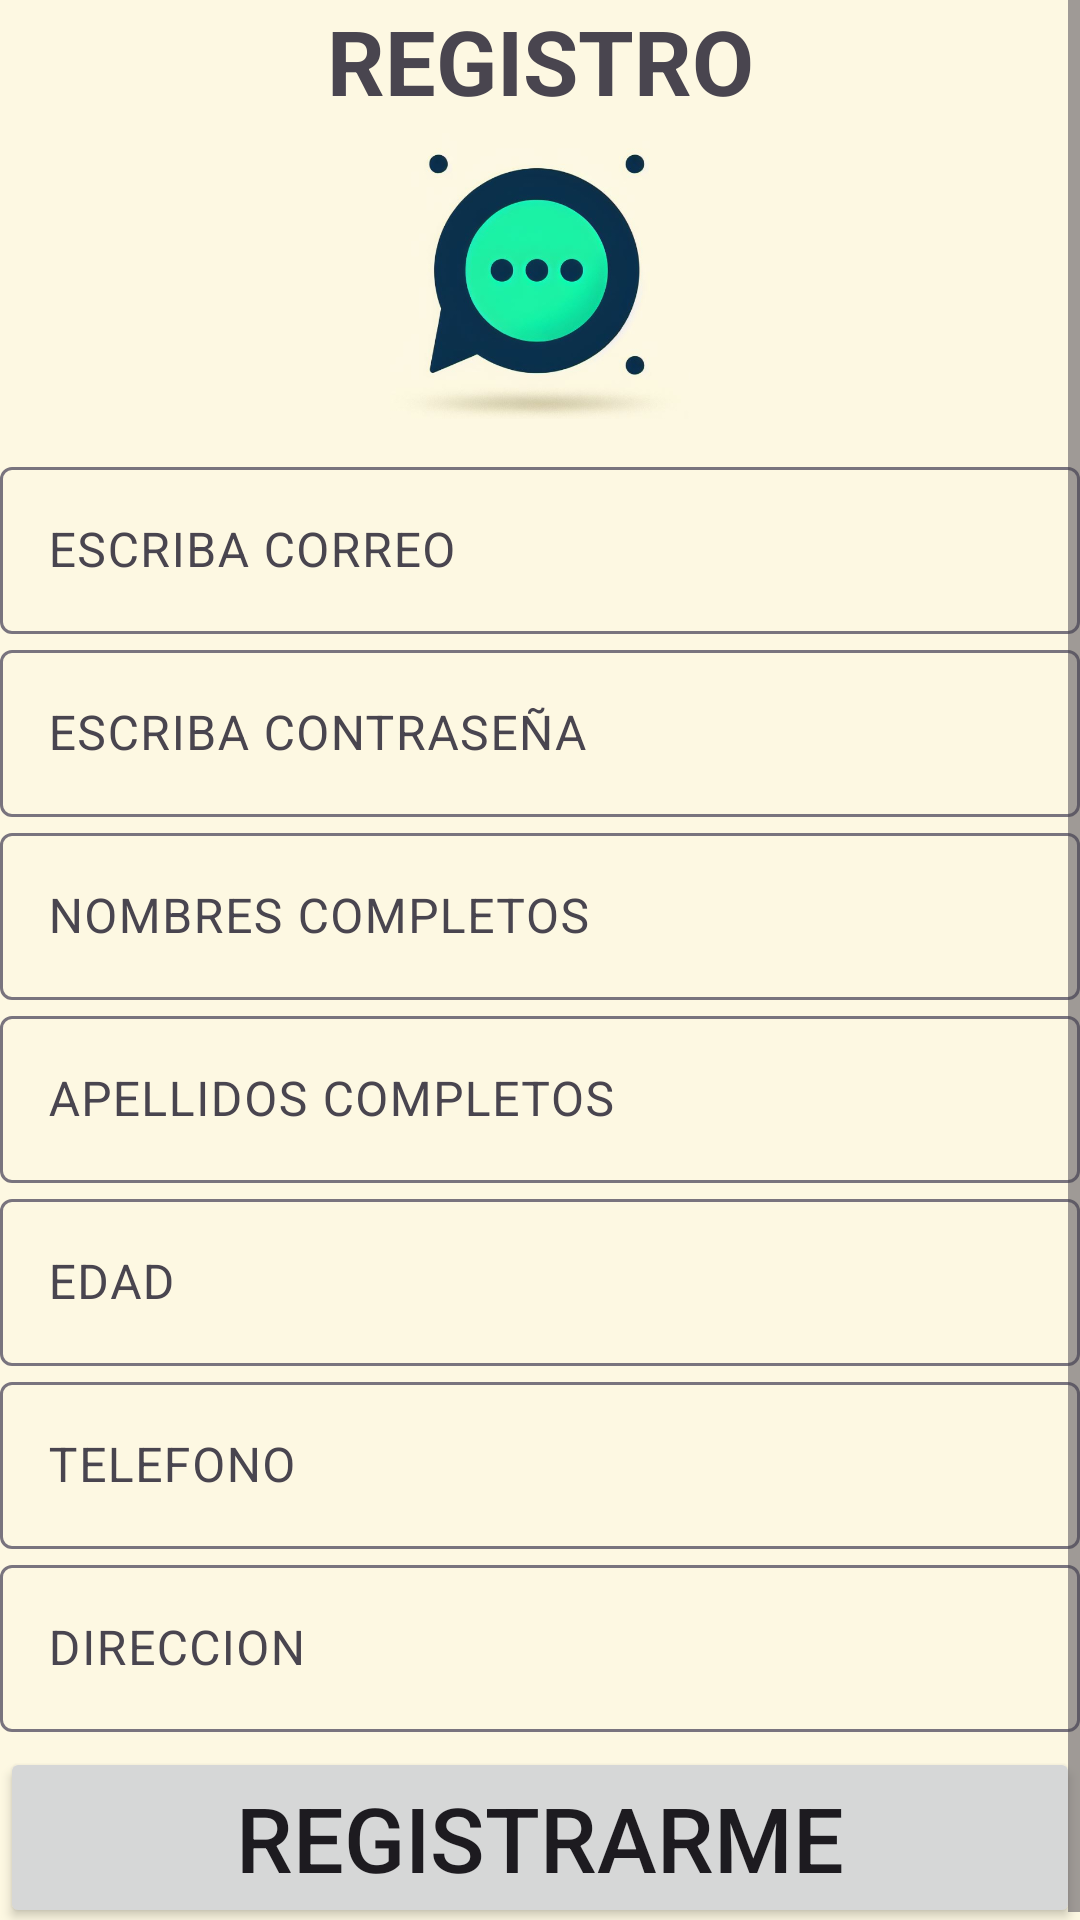

Produce the Android XML layout that renders to this screen, including the resource entries it uses.
<!-- AndroidManifest.xml: application theme Theme.Kibi_Net -->
<!-- res/layout/activity_registro.xml -->
<?xml version="1.0" encoding="utf-8"?>
<ScrollView
    xmlns:android="http://schemas.android.com/apk/res/android"
    xmlns:app="http://schemas.android.com/apk/res-auto"
    xmlns:tools="http://schemas.android.com/tools"
    android:layout_width="match_parent"
    android:layout_height="match_parent"
    android:background="#fdf8e2"
    tools:context=".Registro">


    <androidx.appcompat.widget.LinearLayoutCompat
        android:layout_width="match_parent"
        android:layout_height="wrap_content"
        android:orientation="vertical">

        <TextView
            android:layout_width="match_parent"
            android:layout_height="wrap_content"
            android:text="@string/RegistroTXT"
            android:textStyle="bold"
            android:textSize="30dp"
            android:gravity="center">
        </TextView>

        <ImageView
            android:layout_width="100dp"
            android:layout_height="100dp"
            android:src="@drawable/foto"
            android:layout_marginBottom="10dp"
            android:layout_gravity="center">
        </ImageView>

        
        <com.google.android.material.textfield.TextInputLayout
            android:layout_width="match_parent"
            android:layout_height="wrap_content">
            <EditText
                android:layout_width="match_parent"
                android:layout_height="wrap_content"
                android:hint="@string/Correo"
                android:id="@+id/Correo"
                android:inputType="textEmailAddress">
            </EditText>
        </com.google.android.material.textfield.TextInputLayout>


        
        <com.google.android.material.textfield.TextInputLayout
            android:layout_width="match_parent"
            android:layout_height="wrap_content">
            <EditText
                android:layout_width="match_parent"
                android:layout_height="wrap_content"
                android:hint="@string/Password"
                android:id="@+id/Password"
                android:inputType="textPassword">
            </EditText>
        </com.google.android.material.textfield.TextInputLayout>


        
        <com.google.android.material.textfield.TextInputLayout
            android:layout_width="match_parent"
            android:layout_height="wrap_content">
            <EditText
                android:layout_width="match_parent"
                android:layout_height="wrap_content"
                android:hint="@string/Nombres"
                android:id="@+id/Nombres"
                android:inputType="textCapWords|textAutoCorrect">
            </EditText>
        </com.google.android.material.textfield.TextInputLayout>


        
        <com.google.android.material.textfield.TextInputLayout
            android:layout_width="match_parent"
            android:layout_height="wrap_content">
            <EditText
                android:layout_width="match_parent"
                android:layout_height="wrap_content"
                android:hint="@string/Apellidos"
                android:id="@+id/Apellidos"
                android:inputType="textCapWords|textAutoCorrect">
            </EditText>
        </com.google.android.material.textfield.TextInputLayout>


        
        <com.google.android.material.textfield.TextInputLayout
            android:layout_width="match_parent"
            android:layout_height="wrap_content">
            <EditText
                android:layout_width="match_parent"
                android:layout_height="wrap_content"
                android:hint="@string/Edad"
                android:id="@+id/Edad"
                android:inputType="number">
            </EditText>
        </com.google.android.material.textfield.TextInputLayout>


        
        <com.google.android.material.textfield.TextInputLayout
            android:layout_width="match_parent"
            android:layout_height="wrap_content">
            <EditText
                android:layout_width="match_parent"
                android:layout_height="wrap_content"
                android:hint="@string/Telefono"
                android:id="@+id/Telefono"
                android:inputType="number">
            </EditText>
        </com.google.android.material.textfield.TextInputLayout>


        
        <com.google.android.material.textfield.TextInputLayout
            android:layout_width="match_parent"
            android:layout_height="wrap_content">
            <EditText
                android:layout_width="match_parent"
                android:layout_height="wrap_content"
                android:hint="@string/Direccion"
                android:id="@+id/Direccion"
                android:inputType="textCapWords|textAutoCorrect">
            </EditText>
        </com.google.android.material.textfield.TextInputLayout>


        
        <Button
            android:layout_width="match_parent"
            android:layout_height="wrap_content"
            android:id="@+id/RegistrarUsuarios"
            android:text="@string/RegistrarUsuarios"
            android:textSize="30sp"
            android:layout_marginTop="5dp">
        </Button>

    </androidx.appcompat.widget.LinearLayoutCompat>

</ScrollView>
<!-- resources referenced by this layout -->
<resources>
  <!-- drawable foto: png bitmap (drawable, 153182 bytes) -->
  <string name="Apellidos">APELLIDOS COMPLETOS</string>
  <string name="Correo">ESCRIBA CORREO</string>
  <string name="Direccion">DIRECCION</string>
  <string name="Edad">EDAD</string>
  <string name="Nombres">NOMBRES COMPLETOS</string>
  <string name="Password">ESCRIBA CONTRASEÑA</string>
  <string name="RegistrarUsuarios">REGISTRARME</string>
  <string name="RegistroTXT">REGISTRO</string>
  <string name="Telefono">TELEFONO</string>
  <style name="Theme.Kibi_Net" parent="Base.Theme.Kibi_Net" />
  <style name="Base.Theme.Kibi_Net" parent="Theme.Material3.DayNight.NoActionBar">
          
          
      </style>
</resources>
